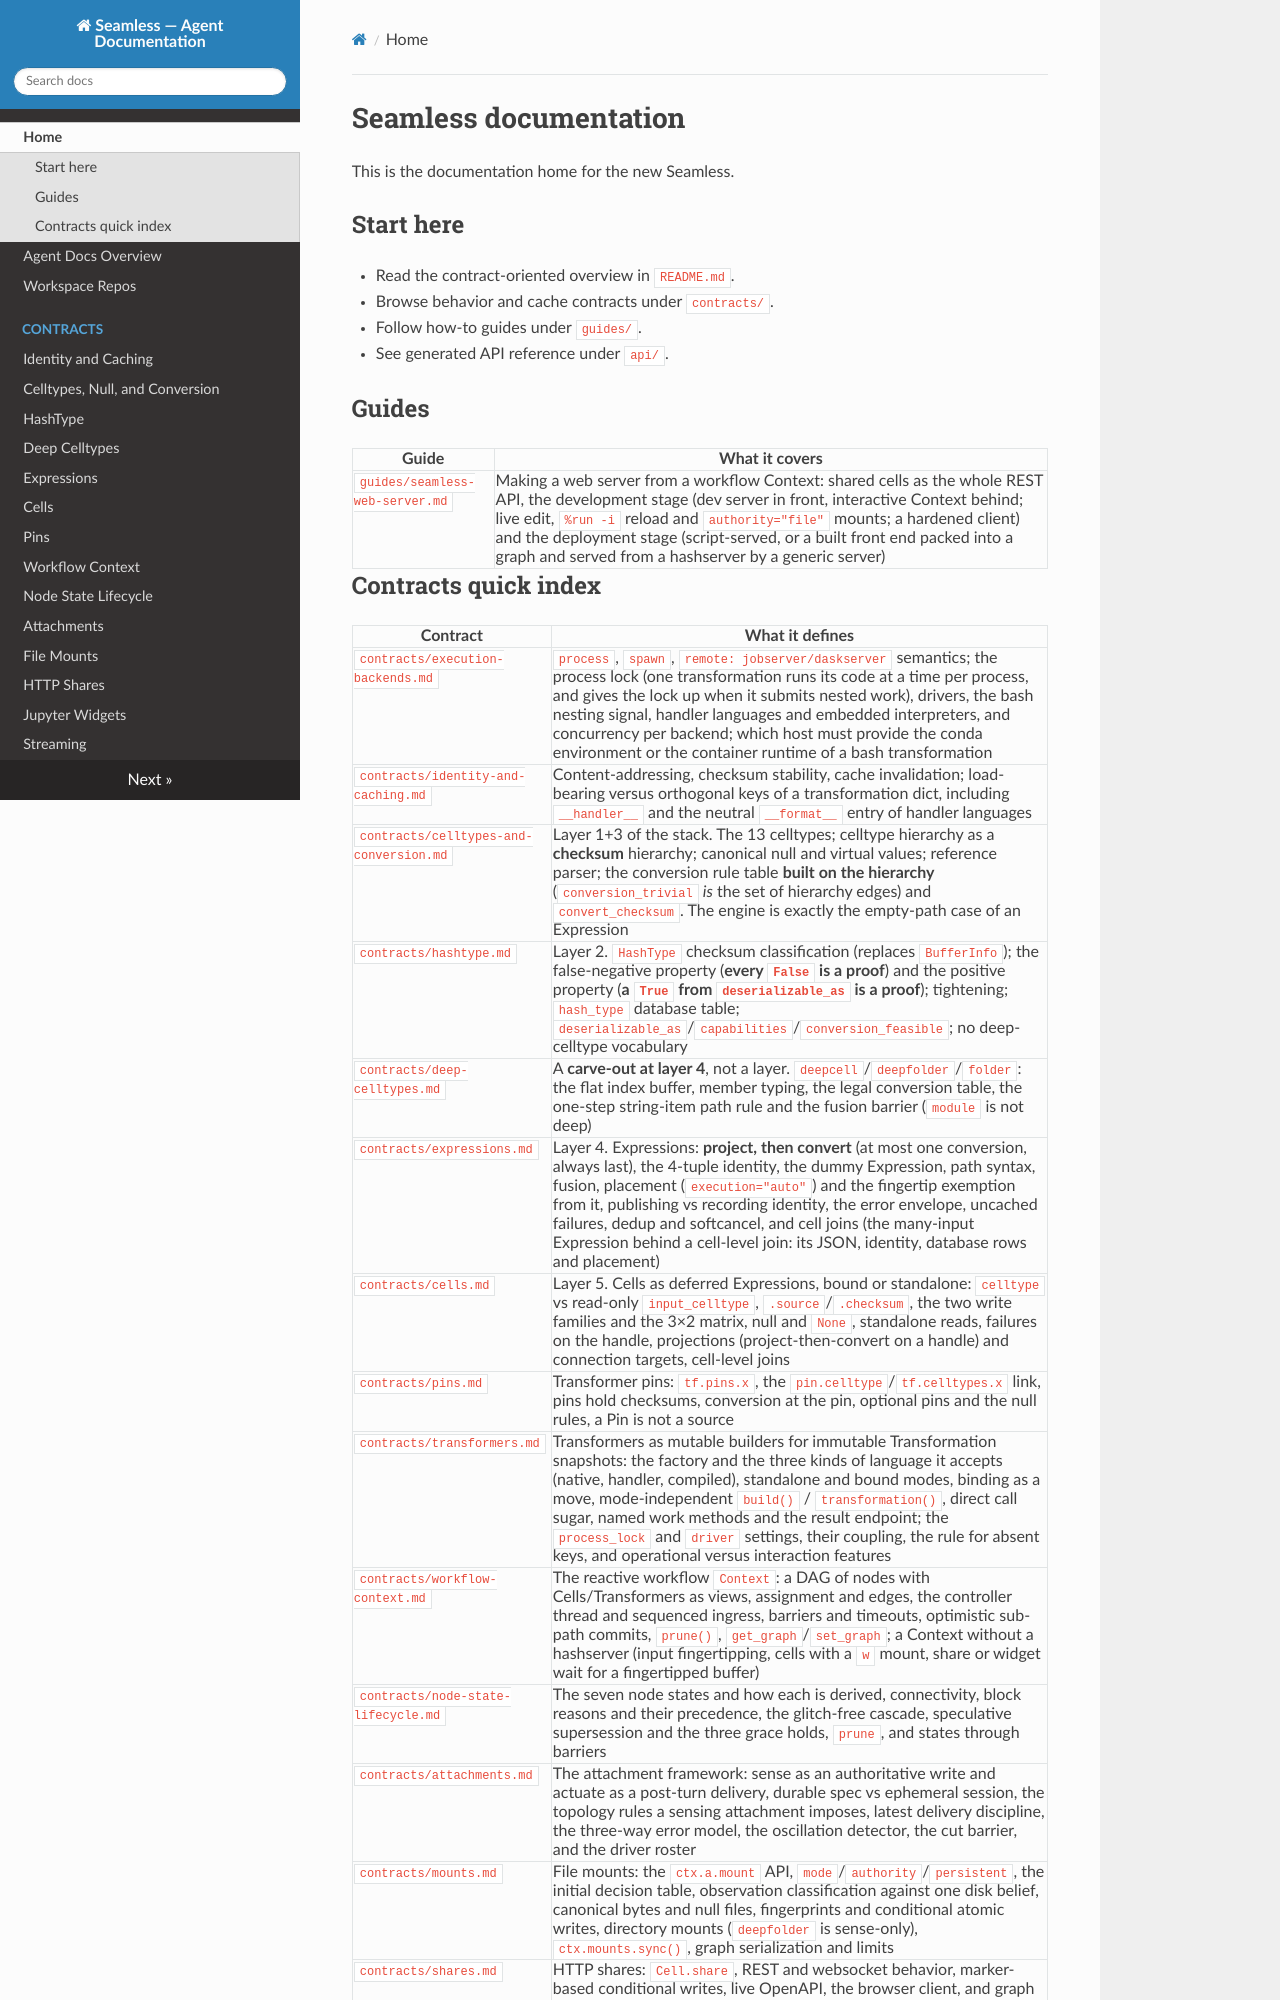

repository: sjdv1982/seamless · page: agent/index.html · generator: mkdocs

# Seamless documentation

This is the documentation home for the new Seamless.

Looking for legacy Seamless (0.x)? Use the legacy docs at `/legacy/`.

## Start here

- Read the contract-oriented overview in `README.md`.
- Browse behavior and cache contracts under `contracts/`.
- See generated API reference under `api/`.
